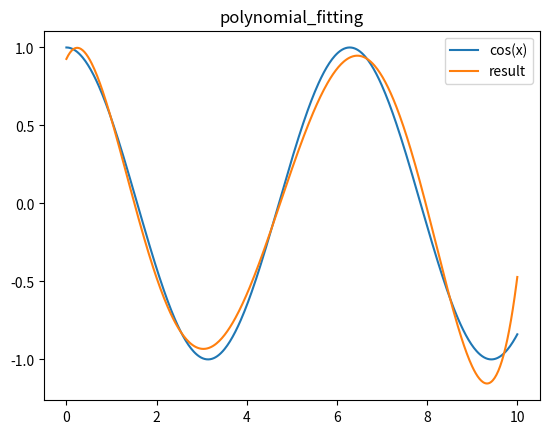

Write Python code to recreate this figure.
# -*- coding: utf-8 -*-
"""
使用差分进化算法优化
五次多项式拟合cos函数 范围[0,10]

"""
import random
import numpy as np
import matplotlib.pyplot as plt
from scipy.stats import cauchy
import os
path1 = os.path.abspath('.')
path2 = os.path.abspath('..')


def fun_fifth_polynomial(x, w):
    return w[0] + w[1] * x + w[2] * x ** 2 + w[3] * x ** 3 + w[4] * x ** 4 + w[5] * x ** 5
    pass


def loss(w):
    _x = np.linspace(0, 10, 500)
    y_predict = fun_fifth_polynomial(_x, w)
    return np.sqrt(sum((np.cos(_x) - y_predict) ** 2) / len(_x))
    pass


def jade_2(fobj, bounds, popsize=100, its=1000, c=0.1):
    dimensions = len(bounds)
    pop = np.random.rand(popsize, dimensions)
    min_b, max_b = np.asarray(bounds).T
    diff = np.fabs(min_b - max_b)
    population = min_b + pop * diff
    population_new = np.random.rand(popsize, dimensions)
    for i in range(len(population_new)):
        population_new[i] = population[i]
        pass
    mean_cr = 0.5
    mean_mut = 0.5
    for i in range(its):
        s_mut = []
        s_cr = []  # 存储成功的cr值，每代清空
        population = list(population)
        population.sort(key=fobj)
        population = np.array(population)
        best = population[0]
        fitness_best = fobj(best)
        fitness = np.asarray([fobj(ind) for ind in population])
        for j in range(popsize):
            p = 0.05 * popsize
            idx_x_best_p = random.randint(0, int(p))
            x_best_p = population[idx_x_best_p]
            idxs = [idx for idx in range(popsize) if idx != j]
            x_r1, x_r2 = population[np.random.choice(idxs, 2, replace=False)]
            mut = cauchy.rvs(loc=mean_mut, scale=0.1)
            while mut < 0 or mut > 1:
                if mut < 0:
                    mut = cauchy.rvs(loc=mean_mut, scale=0.1)
                else:
                    mut = 1
            mutant = population[j] + mut * (x_best_p - population[j]) + mut * (x_r1 - x_r2)
            for mutant_i in range(len(mutant)):
                if mutant[mutant_i] < min_b[mutant_i]:
                    mutant[mutant_i] = (population[j][mutant_i] + min_b[mutant_i]) / 2
                    pass
                elif mutant[mutant_i] > max_b[mutant_i]:
                    mutant[mutant_i] = (population[j][mutant_i] + max_b[mutant_i]) / 2
                    pass
                pass
            cr = np.clip(random.gauss(mean_cr, 0.1), 0, 1)
            cross_points = np.random.rand(dimensions) < cr
            if not np.any(cross_points):
                cross_points[np.random.randint(0, dimensions)] = True
            trial = np.where(cross_points, mutant, population[j])
            fit = fobj(trial)
            if fit < fitness[j]:
                population_new[j] = trial
                s_cr.append(cr)
                s_mut.append(mut)
            else:
                population_new[j] = population[j]
        for k in range(len(population_new)):
            population[k] = population_new[k]
            pass
        if s_cr:
            mean_cr = (1 - c) * mean_cr + c * np.mean(s_cr)
            mean_mut = (1 - c) * mean_mut + c * (sum(ff ** 2 for ff in s_mut) / sum(s_mut))
        yield best, fitness_best
        # yield population, fitness
        pass
    pass


def test_1():
    it = list(jade_2(loss, [(-10, 10)] * 6, popsize=20))
    print(it[-1])
    xx = np.linspace(0, 10, 500)
    plt.plot(xx, np.cos(xx), label='cos(x)')
    plt.plot(xx, fun_fifth_polynomial(xx, it[-1][0]), label='result')
    plt.title('polynomial_fitting')
    plt.legend()
    # plt.savefig(path2 + '/image/image_in_ppt/polynomial_fitting1')
    plt.show()


test_1()
